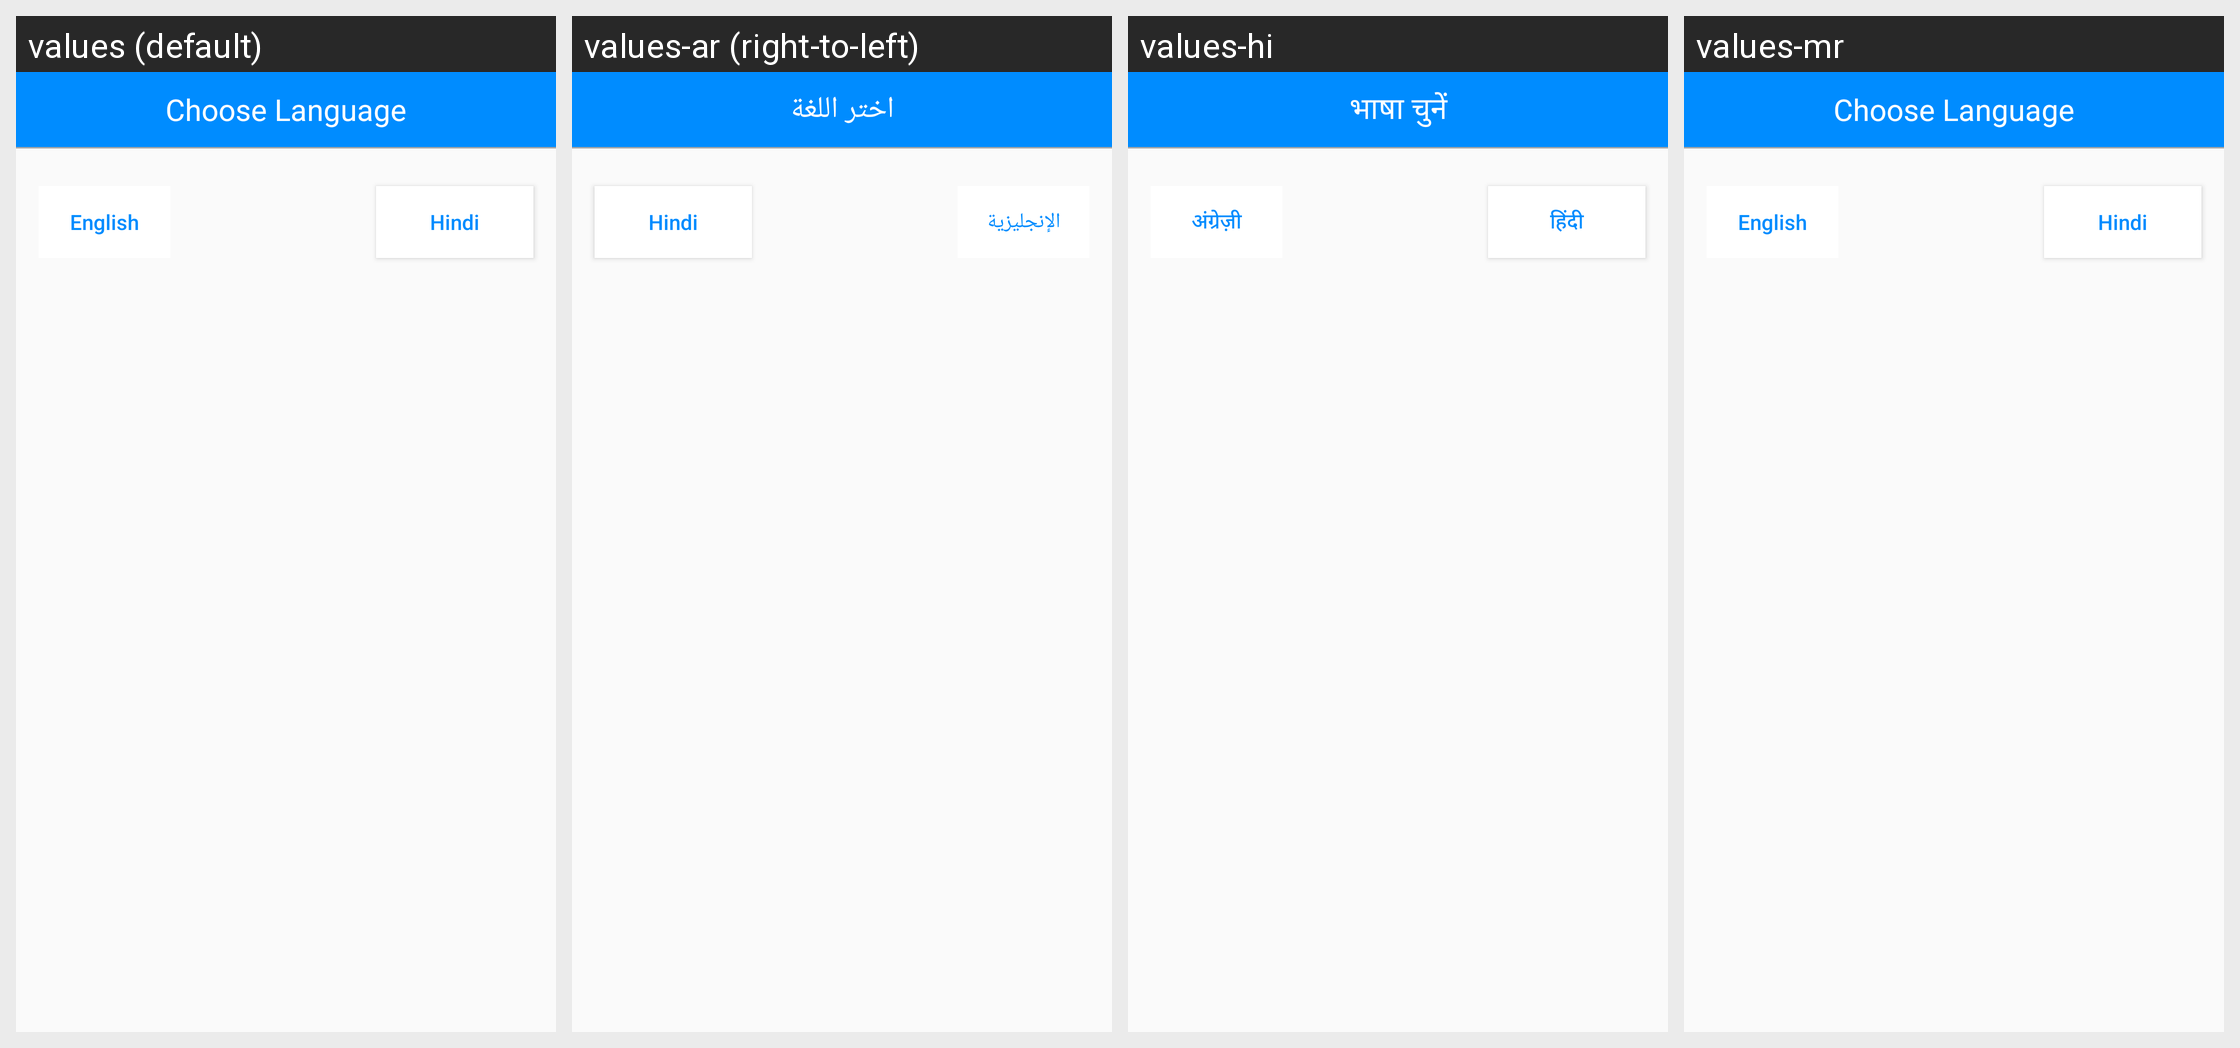

Here is an Android app screen in its default locale and in the app's own translations. Write out the translated-string differences for the strings that appear on this screen.
Android screen res/layout/custom_language_dialog.xml rendered under 4 locales, left to right: values (default), values-ar (right-to-left), values-hi, values-mr. Device: Nexus 5 (rendered at 1080×1920; each locale shown at half size, 540×960, under a caption strip naming it); theme AppTheme.
Strings drawn on this screen, with the default value and each locale's value (text and hints the layout hard-codes, and strings that could not be matched under every locale, appear in the picture but are not listed):

choose_language
  values: Choose Language
  values-ar: اختر اللغة
  values-hi: भाषा चुनें
  values-mr: Choose Language  [not translated; the default value is used]

english
  values: English
  values-ar: الإنجليزية
  values-hi: अंग्रेज़ी
  values-mr: English  [not translated; the default value is used]

hindi
  values: Hindi
  values-ar: Hindi  [not translated; the default value is used]
  values-hi: हिंदी
  values-mr: Hindi  [not translated; the default value is used]
